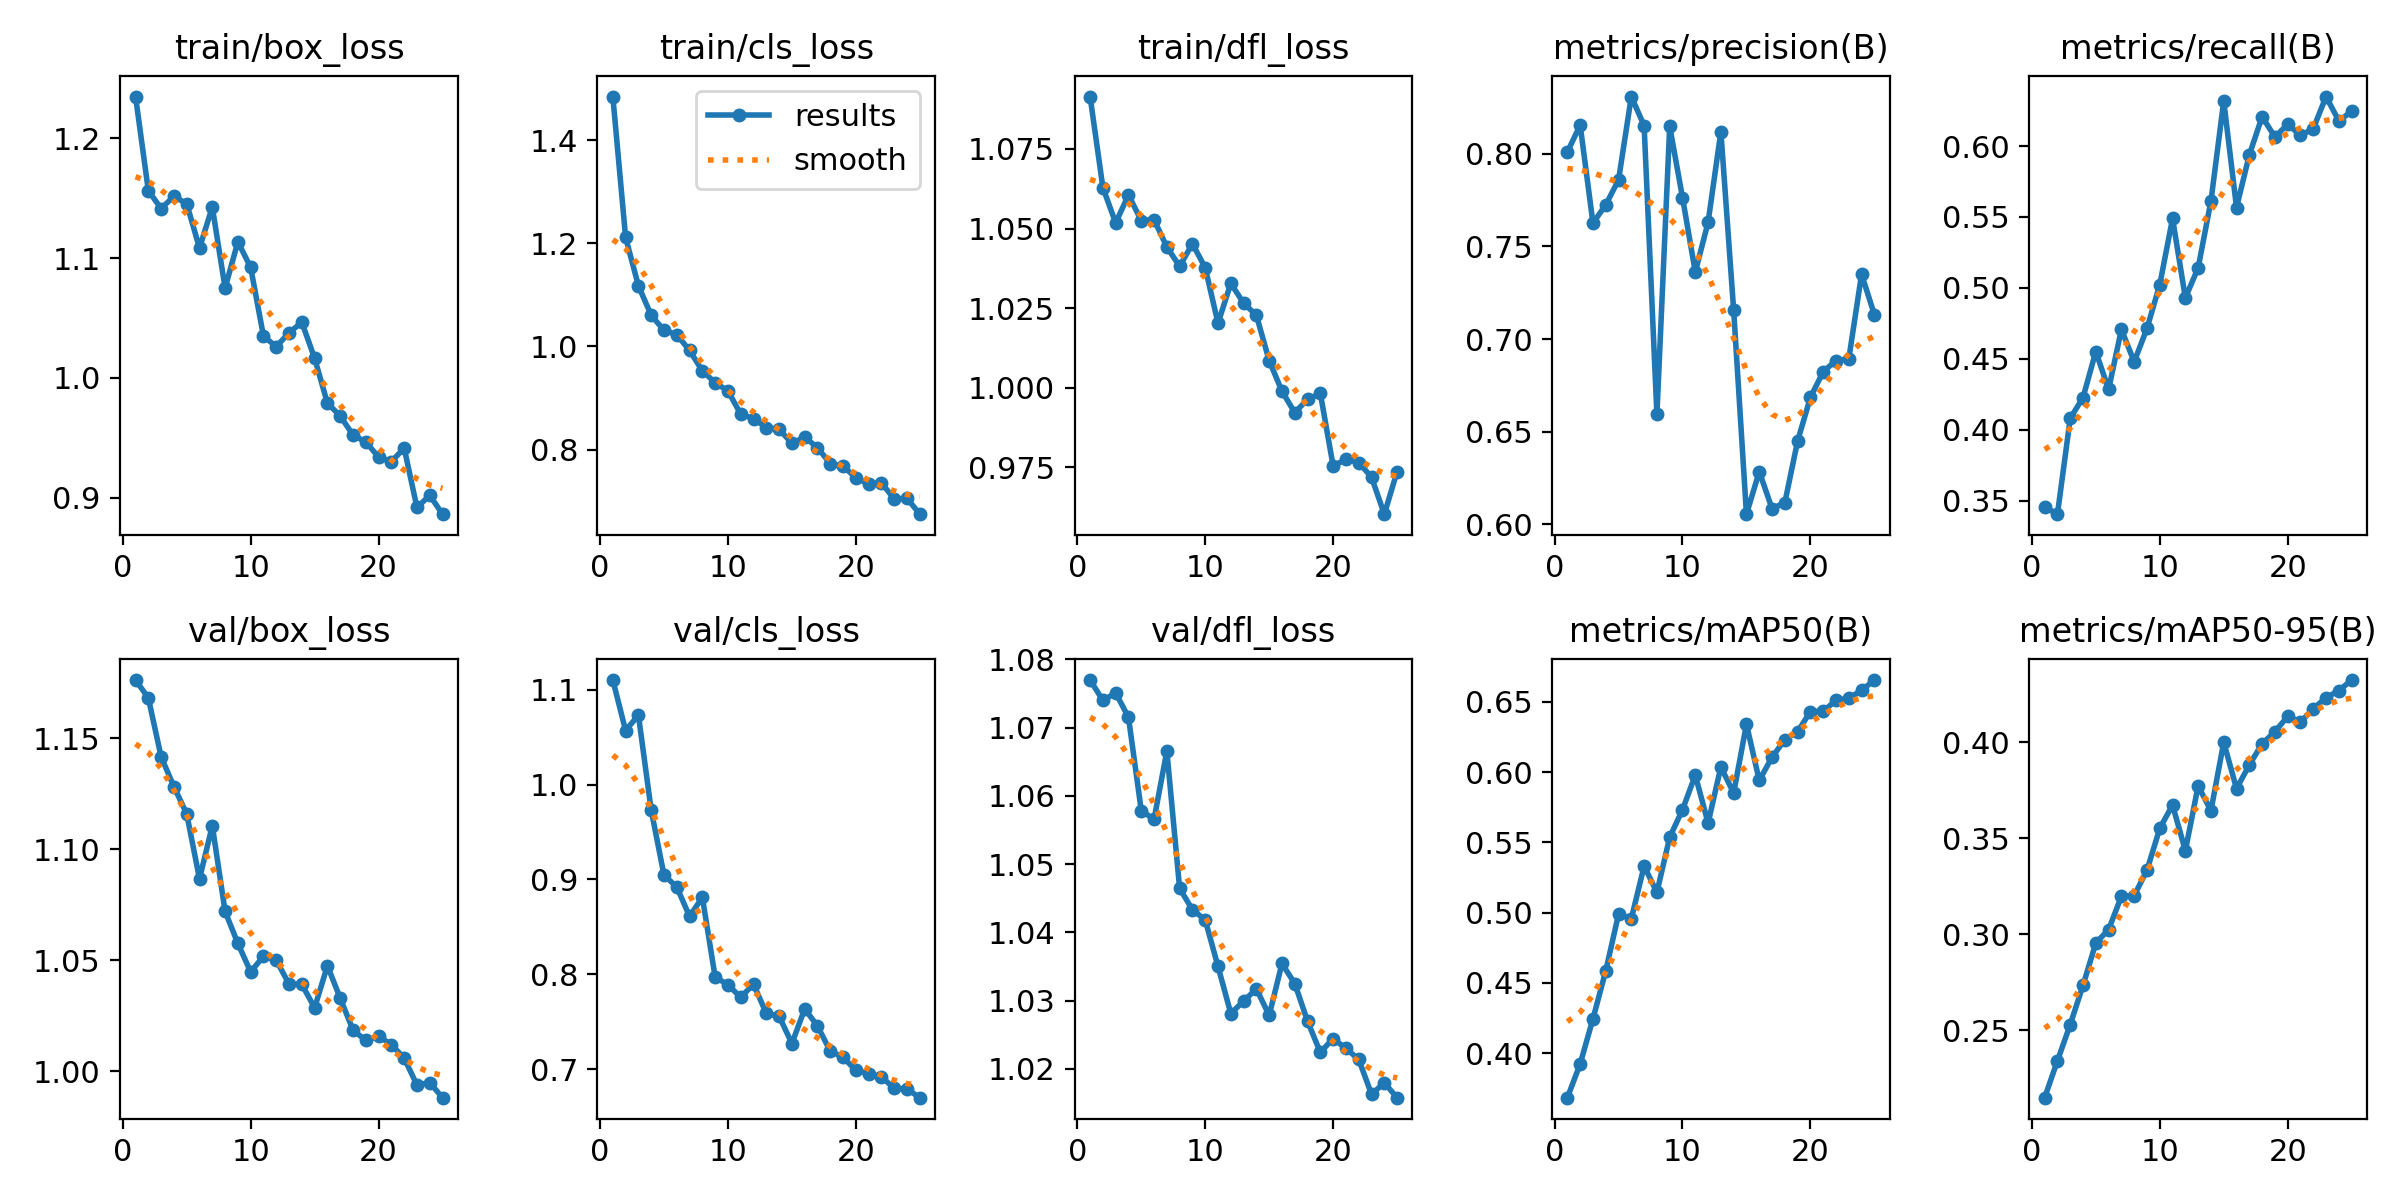

The data file committed next to this chart (first rows):
epoch, time, train/box_loss, train/cls_loss, train/dfl_loss, metrics/precision(B), metrics/recall(B), metrics/mAP50(B), metrics/mAP50-95(B), val/box_loss, val/cls_loss, val/dfl_loss, lr/pg0, lr/pg1, lr/pg2
1, 14.44, 1.235, 1.484, 1.091, 0.801, 0.3456, 0.3684, 0.215, 1.176, 1.11, 1.077, 0.0002695, 0.0002695, 0.0002695
2, 26.8, 1.156, 1.211, 1.063, 0.8156, 0.3405, 0.3924, 0.2342, 1.168, 1.057, 1.074, 0.0005255, 0.0005255, 0.0005255
3, 39.25, 1.141, 1.117, 1.052, 0.7626, 0.408, 0.4245, 0.2531, 1.142, 1.073, 1.075, 0.0007595, 0.0007595, 0.0007595
4, 51.33, 1.152, 1.06, 1.061, 0.7725, 0.4228, 0.4585, 0.2735, 1.128, 0.9732, 1.071, 0.000734, 0.000734, 0.000734
5, 63.41, 1.145, 1.031, 1.053, 0.7859, 0.4552, 0.4989, 0.2955, 1.116, 0.9047, 1.058, 0.0007011, 0.0007011, 0.0007011
6, 75.59, 1.108, 1.023, 1.053, 0.8309, 0.4284, 0.4957, 0.3024, 1.087, 0.892, 1.057, 0.0006681, 0.0006681, 0.0006681
7, 87.57, 1.143, 0.9922, 1.044, 0.8152, 0.4707, 0.5331, 0.3197, 1.111, 0.8611, 1.067, 0.0006351, 0.0006351, 0.0006351
8, 99.47, 1.075, 0.9525, 1.038, 0.6593, 0.4479, 0.5145, 0.3201, 1.072, 0.8812, 1.046, 0.0006021, 0.0006021, 0.0006021
9, 111.2, 1.114, 0.9298, 1.045, 0.8148, 0.4715, 0.5537, 0.3334, 1.058, 0.7971, 1.043, 0.0005691, 0.0005691, 0.0005691
10, 123, 1.092, 0.9135, 1.038, 0.7764, 0.5023, 0.5732, 0.3551, 1.045, 0.7889, 1.042, 0.0005361, 0.0005361, 0.0005361
11, 134.7, 1.035, 0.8686, 1.02, 0.7362, 0.549, 0.5978, 0.3673, 1.052, 0.7757, 1.035, 0.0005031, 0.0005031, 0.0005031
12, 146.5, 1.026, 0.8601, 1.033, 0.763, 0.493, 0.5638, 0.3435, 1.05, 0.7896, 1.028, 0.0004701, 0.0004701, 0.0004701
13, 158.2, 1.038, 0.8425, 1.027, 0.812, 0.5141, 0.6036, 0.3772, 1.039, 0.7586, 1.03, 0.0004372, 0.0004372, 0.0004372
14, 169.8, 1.046, 0.8393, 1.023, 0.7156, 0.5612, 0.585, 0.3643, 1.039, 0.7557, 1.032, 0.0004042, 0.0004042, 0.0004042
15, 181.3, 1.016, 0.8122, 1.009, 0.6054, 0.6317, 0.6341, 0.3999, 1.029, 0.7269, 1.028, 0.0003712, 0.0003712, 0.0003712
16, 193.4, 0.9789, 0.8241, 0.9989, 0.6284, 0.5567, 0.5941, 0.3758, 1.048, 0.7635, 1.035, 0.0003382, 0.0003382, 0.0003382
17, 204.9, 0.9683, 0.8037, 0.9922, 0.6085, 0.5938, 0.6106, 0.3881, 1.033, 0.7454, 1.032, 0.0003052, 0.0003052, 0.0003052
18, 216.5, 0.9523, 0.7727, 0.9964, 0.6117, 0.6207, 0.623, 0.3991, 1.019, 0.7189, 1.027, 0.0002722, 0.0002722, 0.0002722
19, 227.9, 0.9465, 0.7675, 0.9982, 0.645, 0.6064, 0.6287, 0.4054, 1.014, 0.7124, 1.022, 0.0002392, 0.0002392, 0.0002392
20, 239.2, 0.9339, 0.7457, 0.9755, 0.6685, 0.6153, 0.643, 0.4133, 1.016, 0.6986, 1.024, 0.0002063, 0.0002063, 0.0002063
21, 250.6, 0.9301, 0.733, 0.9776, 0.6824, 0.6075, 0.6433, 0.4103, 1.012, 0.6951, 1.023, 0.0001733, 0.0001733, 0.0001733
22, 261.9, 0.9414, 0.7354, 0.9765, 0.6884, 0.6123, 0.651, 0.4174, 1.006, 0.6919, 1.021, 0.0001403, 0.0001403, 0.0001403
23, 273.4, 0.8918, 0.7043, 0.972, 0.6893, 0.6349, 0.6525, 0.423, 0.9938, 0.6795, 1.016, 0.0001073, 0.0001073, 0.0001073
24, 284.7, 0.902, 0.7054, 0.9603, 0.735, 0.6177, 0.6582, 0.4268, 0.9949, 0.6789, 1.018, 7.43036e-05, 7.43036e-05, 7.43036e-05
25, 296, 0.8863, 0.6748, 0.9737, 0.7132, 0.6246, 0.6655, 0.4322, 0.9882, 0.6698, 1.016, 4.13168e-05, 4.13168e-05, 4.13168e-05
